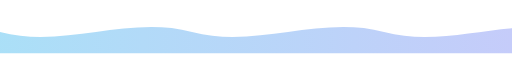
t = 0.00 s
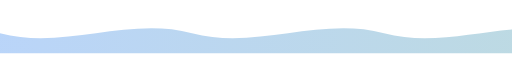
t = 1.00 s
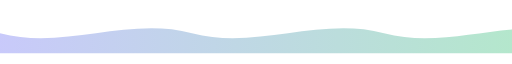
t = 2.00 s
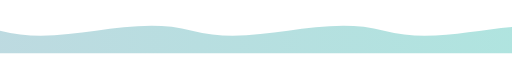
t = 3.00 s
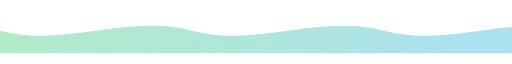
t = 4.00 s
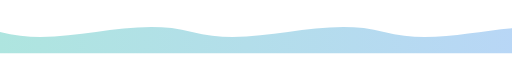
t = 5.00 s

The animated SVG that drew these frames (rendered in a browser with its animation timeline set to each time). Animation: 3 SMIL elements (animate=3); one cycle of 6.00 s, repeats indefinitely.

<svg width="1200" height="100" viewBox="0 0 1200 100" xmlns="http://www.w3.org/2000/svg" role="img" aria-label="Animated Wave">
  <defs>
    <linearGradient id="grad" x1="0%" y1="0%" x2="100%" y2="0%">
      <stop offset="0%" stop-color="#0ea5e9">
        <animate attributeName="stop-color" values="#0ea5e9;#6366f1;#22c55e;#0ea5e9" dur="6s" repeatCount="indefinite"/>
      </stop>
      <stop offset="100%" stop-color="#6366f1">
        <animate attributeName="stop-color" values="#6366f1;#22c55e;#0ea5e9;#6366f1" dur="6s" repeatCount="indefinite"/>
      </stop>
    </linearGradient>
  </defs>
  <rect width="1200" height="100" fill="transparent"/>
  <path id="wave" d="M0,50 C150,90 300,10 450,50 C600,90 750,10 900,50 C1050,90 1200,10 1350,50 L1200,100 L0,100 Z" fill="url(#grad)" opacity="0.35">
    <animate attributeName="d" dur="5s" repeatCount="indefinite"
      values="M0,50 C150,90 300,10 450,50 C600,90 750,10 900,50 C1050,90 1200,10 1350,50 L1200,100 L0,100 Z;
              M0,55 C150,95 300,15 450,55 C600,95 750,15 900,55 C1050,95 1200,15 1350,55 L1200,100 L0,100 Z;
              M0,45 C150,85 300,5 450,45 C600,85 750,5 900,45 C1050,85 1200,5 1350,45 L1200,100 L0,100 Z;
              M0,50 C150,90 300,10 450,50 C600,90 750,10 900,50 C1050,90 1200,10 1350,50 L1200,100 L0,100 Z"/>
  </path>
</svg>
